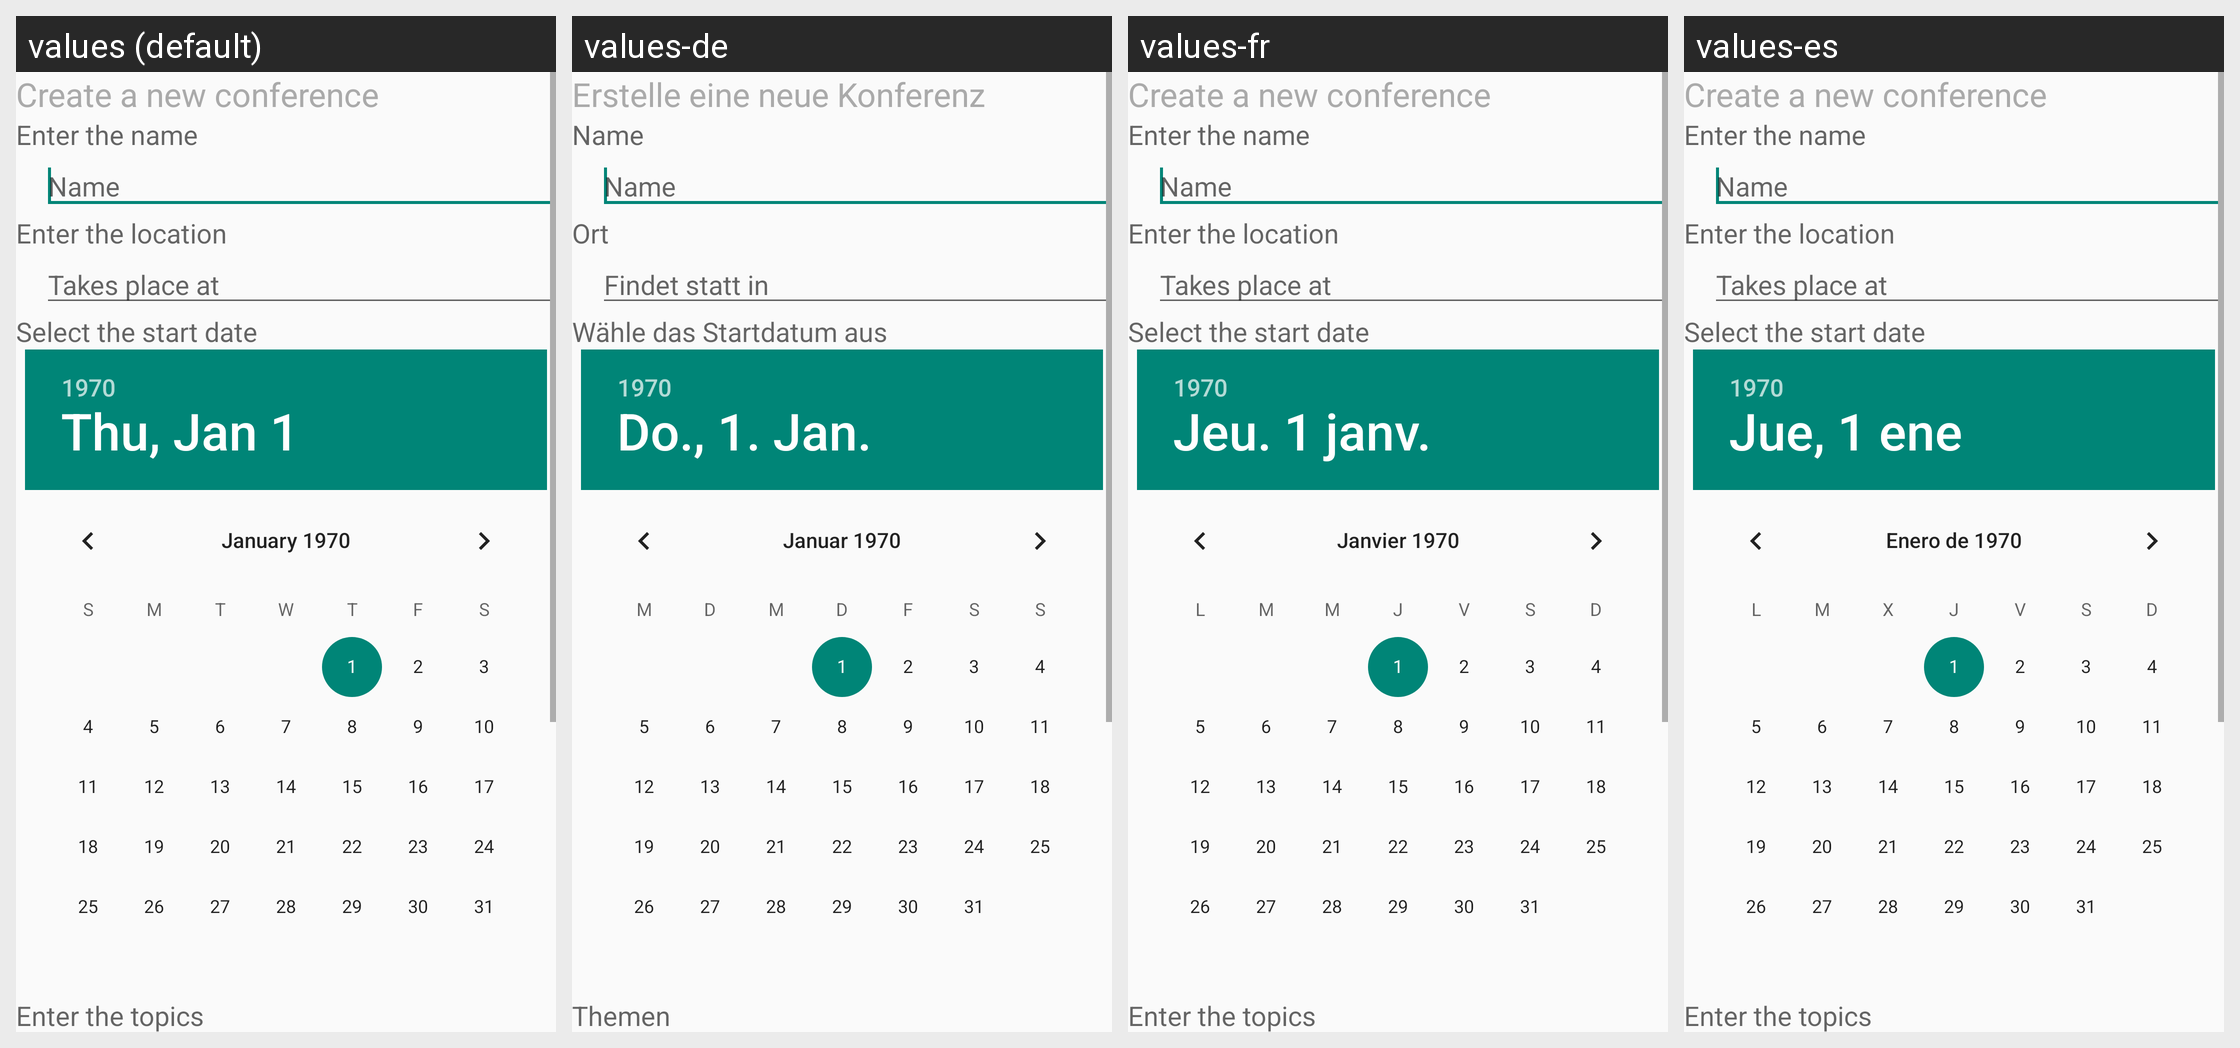

The same Android screen rendered under several of its app's locales, left to right. List the strings drawn on it with the default value and each locale's translation.
Android screen res/layout/newconf.xml rendered under 4 locales, left to right: values (default), values-de, values-fr, values-es. Device: Nexus 5 (rendered at 1080×1920; each locale shown at half size, 540×960, under a caption strip naming it); theme AppTheme.
Strings drawn on this screen, with the default value and each locale's value (text and hints the layout hard-codes, and strings that could not be matched under every locale, appear in the picture but are not listed):

ncf_header
  values: Create a new conference 
  values-de: Erstelle eine neue Konferenz 
  values-fr: Create a new conference   [not translated; the default value is used]
  values-es: Create a new conference   [not translated; the default value is used]

ncf_name
  values: Enter the name 
  values-de: Name 
  values-fr: Enter the name   [not translated; the default value is used]
  values-es: Enter the name   [not translated; the default value is used]

ncf_name_hint
  values: Name 
  values-de: Name 
  values-fr: Name   [not translated; the default value is used]
  values-es: Name   [not translated; the default value is used]

ncf_location
  values: Enter the location 
  values-de: Ort 
  values-fr: Enter the location   [not translated; the default value is used]
  values-es: Enter the location   [not translated; the default value is used]

ncf_location_hint
  values: Takes place at 
  values-de: Findet statt in 
  values-fr: Takes place at   [not translated; the default value is used]
  values-es: Takes place at   [not translated; the default value is used]

ncf_year
  values: Select the start date 
  values-de: Wähle das Startdatum aus 
  values-fr: Select the start date   [not translated; the default value is used]
  values-es: Select the start date   [not translated; the default value is used]

ncf_topics
  values: Enter the topics 
  values-de: Themen 
  values-fr: Enter the topics   [not translated; the default value is used]
  values-es: Enter the topics   [not translated; the default value is used]
